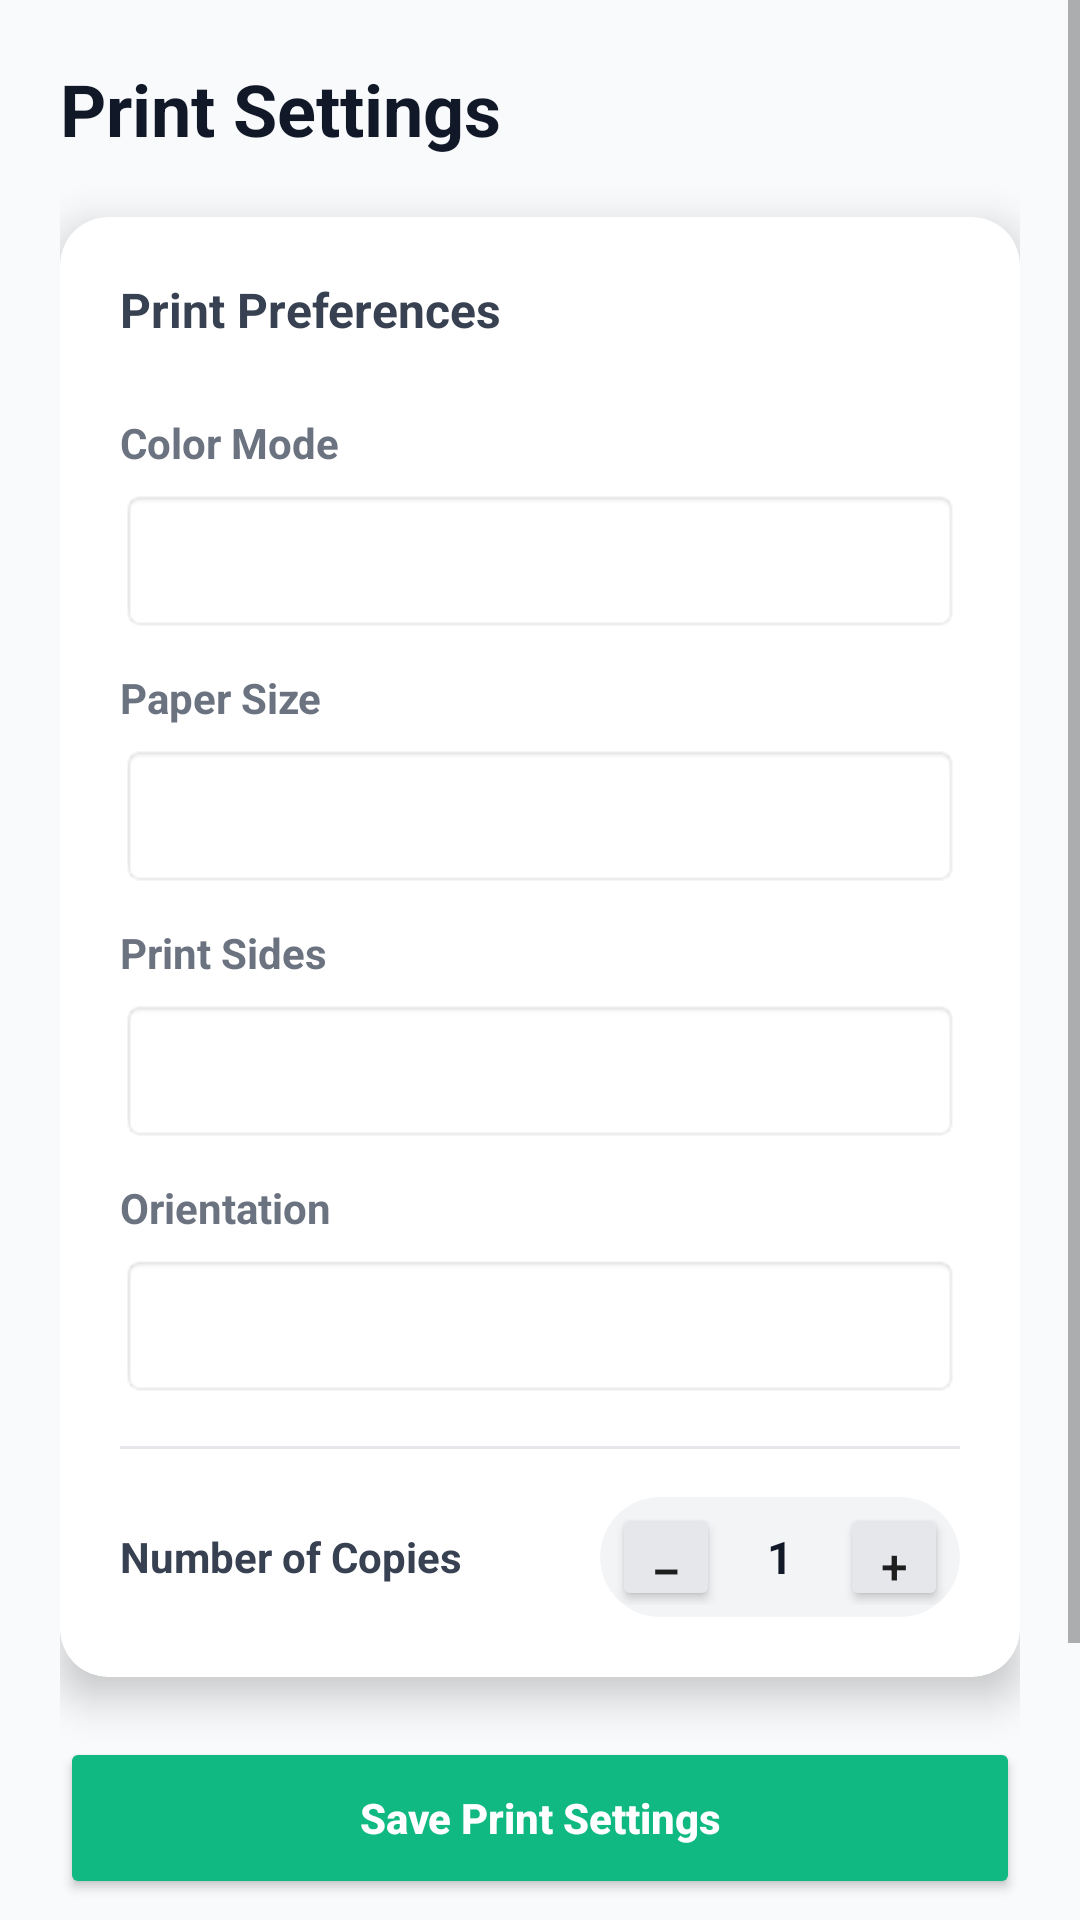

The Android layout XML behind this screen, and the referenced resources:
<!-- AndroidManifest.xml: application theme Theme.AppCompat.Light.NoActionBar -->
<!-- res/layout/activity_print_settings.xml -->
<?xml version="1.0" encoding="utf-8"?>
<ScrollView
    xmlns:android="http://schemas.android.com/apk/res/android"
    xmlns:app="http://schemas.android.com/apk/res-auto"
    android:layout_width="match_parent"
    android:layout_height="match_parent"
    android:background="#F9FAFB"
    android:fillViewport="true">

    <LinearLayout
        android:layout_width="match_parent"
        android:layout_height="wrap_content"
        android:orientation="vertical"
        android:padding="20dp">

        
        <TextView
            android:layout_width="match_parent"
            android:layout_height="wrap_content"
            android:text="Print Settings"
            android:textSize="24sp"
            android:textStyle="bold"
            android:textColor="#111827"
            android:layout_marginBottom="20dp"/>

        
        <androidx.cardview.widget.CardView
            android:layout_width="match_parent"
            android:layout_height="wrap_content"
            android:layout_marginBottom="20dp"
            app:cardElevation="8dp"
            app:cardCornerRadius="16dp"
            app:cardBackgroundColor="#FFFFFF">

            <LinearLayout
                android:layout_width="match_parent"
                android:layout_height="wrap_content"
                android:orientation="vertical"
                android:padding="20dp">

                
                <TextView
                    android:layout_width="match_parent"
                    android:layout_height="wrap_content"
                    android:text="Print Preferences"
                    android:textStyle="bold"
                    android:textSize="16sp"
                    android:textColor="#374151"
                    android:layout_marginBottom="12dp"/>

                
                <TextView
                    android:text="Color Mode"
                    style="@style/Label"/>

                <Spinner
                    android:id="@+id/spinnerColor"
                    android:layout_width="match_parent"
                    android:layout_height="48dp"
                    android:background="@android:drawable/editbox_background"/>

                
                <TextView
                    android:text="Paper Size"
                    style="@style/Label"/>

                <Spinner
                    android:id="@+id/spinnerPaper"
                    android:layout_width="match_parent"
                    android:layout_height="48dp"
                    android:background="@android:drawable/editbox_background"/>

                
                <TextView
                    android:text="Print Sides"
                    style="@style/Label"/>

                <Spinner
                    android:id="@+id/spinnerSides"
                    android:layout_width="match_parent"
                    android:layout_height="48dp"
                    android:background="@android:drawable/editbox_background"/>

                
                <TextView
                    android:text="Orientation"
                    style="@style/Label"/>

                <Spinner
                    android:id="@+id/spinnerOrientation"
                    android:layout_width="match_parent"
                    android:layout_height="48dp"
                    android:background="@android:drawable/editbox_background"/>

                
                <View
                    android:layout_width="match_parent"
                    android:layout_height="1dp"
                    android:layout_marginVertical="16dp"
                    android:background="#E5E7EB"/>

                
                <LinearLayout
                    android:layout_width="match_parent"
                    android:layout_height="wrap_content"
                    android:orientation="horizontal"
                    android:gravity="center_vertical">

                    <TextView
                        android:layout_width="0dp"
                        android:layout_height="wrap_content"
                        android:layout_weight="1"
                        android:text="Number of Copies"
                        android:textStyle="bold"
                        android:textColor="#374151"/>

                    <androidx.cardview.widget.CardView
                        android:layout_width="wrap_content"
                        android:layout_height="40dp"
                        app:cardCornerRadius="20dp"
                        app:cardBackgroundColor="#F3F4F6"
                        app:cardElevation="0dp">

                        <LinearLayout
                            android:layout_width="wrap_content"
                            android:layout_height="match_parent"
                            android:orientation="horizontal"
                            android:padding="4dp"
                            android:gravity="center">

                            <Button
                                android:id="@+id/btnMinus"
                                android:layout_width="36dp"
                                android:layout_height="36dp"
                                android:text="−"
                                android:textSize="18sp"
                                android:backgroundTint="#E5E7EB"/>

                            <TextView
                                android:id="@+id/tvCopies"
                                android:layout_width="40dp"
                                android:layout_height="36dp"
                                android:gravity="center"
                                android:text="1"
                                android:textSize="15sp"
                                android:textStyle="bold"
                                android:textColor="#111827"/>

                            <Button
                                android:id="@+id/btnPlus"
                                android:layout_width="36dp"
                                android:layout_height="36dp"
                                android:text="+"
                                android:textSize="16sp"
                                android:backgroundTint="#E5E7EB"/>
                        </LinearLayout>
                    </androidx.cardview.widget.CardView>

                </LinearLayout>

            </LinearLayout>
        </androidx.cardview.widget.CardView>

        
        <Button
            android:id="@+id/btnSave"
            android:layout_width="match_parent"
            android:layout_height="54dp"
            android:text="Save Print Settings"
            android:textAllCaps="false"
            android:textStyle="bold"
            android:backgroundTint="#10B981"
            android:textColor="#FFFFFF"/>

        
        <TextView
            android:id="@+id/tvStatus"
            android:layout_width="match_parent"
            android:layout_height="wrap_content"
            android:layout_marginTop="12dp"
            android:textColor="#047857"/>

        
        <Button
            android:id="@+id/btnGoBack"
            android:layout_width="match_parent"
            android:layout_height="48dp"
            android:text="⬅ Go Back"
            android:textAllCaps="false"
            android:backgroundTint="#6B7280"
            android:textColor="#FFFFFF"
            android:layout_marginTop="16dp"/>

    </LinearLayout>
</ScrollView>
<!-- resources referenced by this layout -->
<resources>
  <style name="Label">
          <item name="android:layout_width">match_parent</item>
          <item name="android:layout_height">wrap_content</item>
          <item name="android:textSize">14sp</item>
          <item name="android:textColor">#6B7280</item>
          <item name="android:textStyle">bold</item>
          <item name="android:layout_marginTop">12dp</item>
          <item name="android:layout_marginBottom">6dp</item>
      </style>
</resources>
